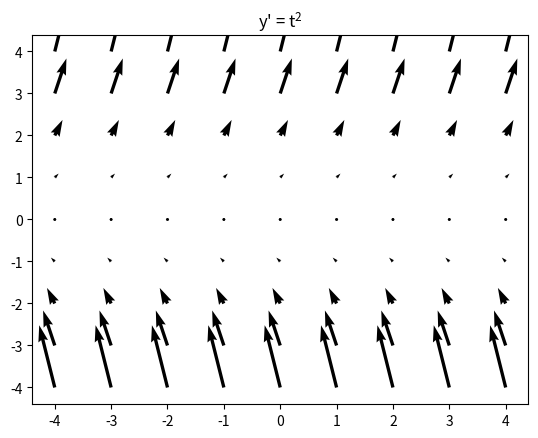

This chart was generated by the following Python code:
import numpy as np
import matplotlib.pyplot as plt

t, y = np.meshgrid(np.arange(-4, 5, 1), np.arange(-4, 5, 1))
u = y
v = np.power(y, 2)

plt.figure()
plt.title("y\' = $\mathregular{t^2}$")
Q = plt.quiver(t, y, u, v, units='width')

plt.show()
